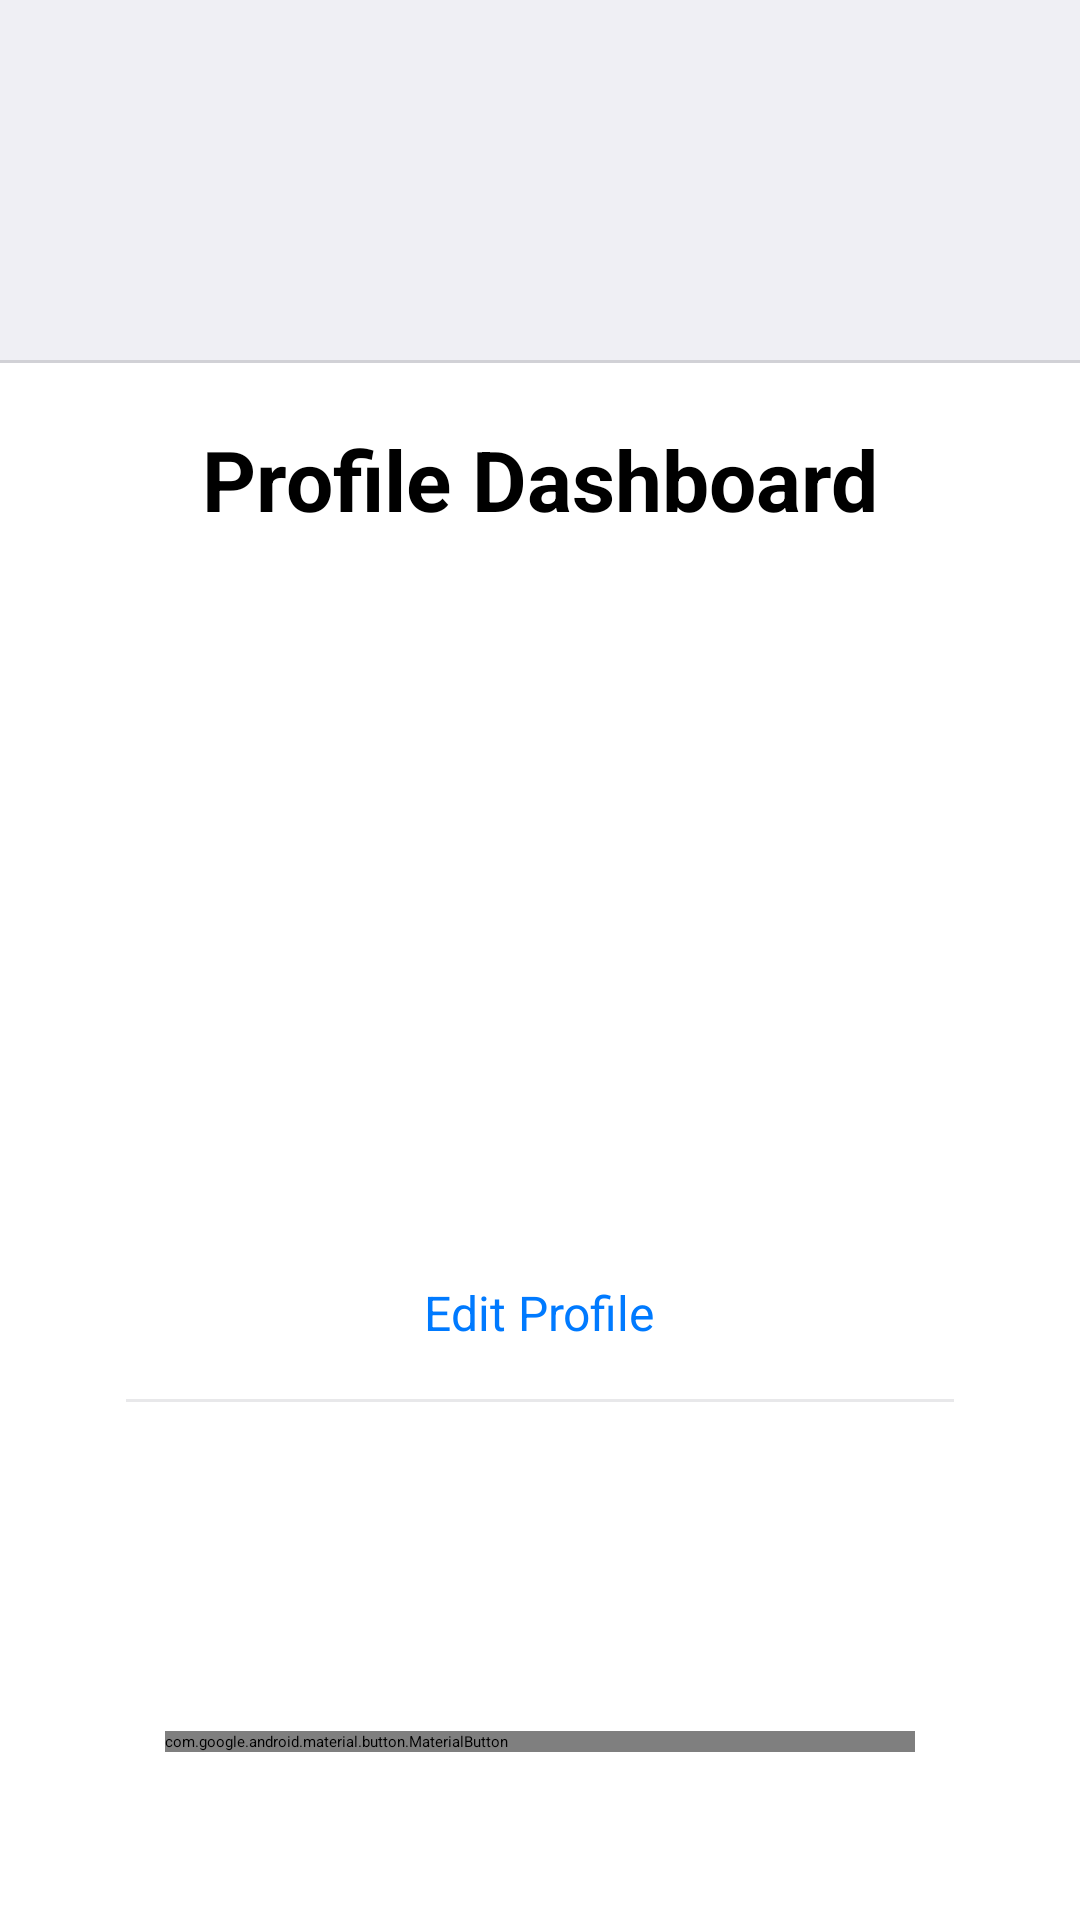

Write the Android layout XML for this screen, with the resource values it uses.
<!-- AndroidManifest.xml: application theme Theme.FinanceTracker -->
<!-- res/layout/fragment_profile.xml -->
<?xml version="1.0" encoding="utf-8"?>
<RelativeLayout xmlns:android="http://schemas.android.com/apk/res/android"
    xmlns:tools="http://schemas.android.com/tools"
    xmlns:app="http://schemas.android.com/apk/res-auto"
    android:layout_width="match_parent"
    android:layout_height="match_parent"
    android:background="@color/white"
    tools:context=".presentation.profile.ProfileFragment">

    <include
        android:id="@+id/header"
        layout="@layout/user_header"
        android:layout_width="match_parent"
        android:layout_height="wrap_content" />

    <ScrollView
        android:layout_width="match_parent"
        android:layout_height="match_parent"
        android:layout_below="@id/header">

        <LinearLayout
            android:layout_width="match_parent"
            android:layout_height="wrap_content"
            android:orientation="vertical"
            android:padding="10dp">

            
            <TextView
                android:id="@+id/profile_dashboard_heading"
                android:layout_width="wrap_content"
                android:layout_height="wrap_content"
                android:text="@string/profile_dashboard"
                android:textSize="28sp"
                android:textStyle="bold"
                android:layout_marginTop="10dp"
                android:layout_marginBottom="24dp"
                android:layout_gravity="center"
                android:textColor="@color/black"
                />

            
            <LinearLayout
                android:layout_width="match_parent"
                android:layout_height="wrap_content"
                android:orientation="vertical"
                android:gravity="center"
                android:background="@color/white"
                android:padding="10dp"
                android:layout_marginTop="40dp">

                
                <ImageView
                    android:contentDescription="@string/profile_dashboard"
                    android:id="@+id/profile_image"
                    android:layout_width="130dp"
                    android:layout_height="130dp"
                    android:src="@drawable/ic_profile"
                    android:layout_marginBottom="8dp"
                    app:tint="@color/ios_blue"
                    />

                
                <TextView
                    android:id="@+id/user_full_name"
                    android:layout_width="wrap_content"
                    android:layout_height="wrap_content"
                    android:textSize="24sp"
                    android:textStyle="bold"
                    android:layout_marginBottom="4dp"/>

                
                <TextView
                    android:id="@+id/edit_profile"
                    android:layout_width="wrap_content"
                    android:layout_height="wrap_content"
                    android:text="@string/edit_profile_text"
                    android:textColor="@color/ios_blue"
                    android:textSize="16sp"/>
            </LinearLayout>

            
            <View
                android:layout_width="match_parent"
                android:layout_height="1dp"
                android:background="@color/ios_medium_grey"
                android:layout_marginHorizontal="32dp"
                android:layout_marginTop="8dp"
                android:layout_marginBottom="32dp"
                android:alpha="0.5"/>

            
            <TextView
                android:id="@+id/user_email"
                android:layout_width="match_parent"
                android:layout_height="wrap_content"
                android:textSize="16sp"
                android:gravity="center"
                android:textColor="#757575"
                android:layout_marginBottom="24dp"/>

            
            <com.google.android.material.button.MaterialButton
                android:id="@+id/btn_logout"
                style="@style/IOSPrimaryButtonStyle"
                android:layout_marginTop="32dp"
                android:layout_marginBottom="32dp"
                android:layout_marginHorizontal="10dp"
                android:text="@string/log_out" />

        </LinearLayout>
    </ScrollView>

</RelativeLayout>
<!-- res/layout/user_header.xml (included above) -->
<?xml version="1.0" encoding="utf-8"?>
<RelativeLayout xmlns:android="http://schemas.android.com/apk/res/android"
    xmlns:tools="http://schemas.android.com/tools"
    android:layout_width="match_parent"
    android:layout_height="match_parent">

    <FrameLayout
        android:id="@+id/headerFrame"
        android:layout_width="match_parent"
        android:layout_height="120dp"
        android:background="@color/ios_gray"
        android:orientation="horizontal">

        <LinearLayout
            android:layout_width="match_parent"
            android:layout_height="wrap_content"
            android:layout_marginTop="60dp"
            android:gravity="bottom"
            android:orientation="horizontal"
            tools:ignore="UselessParent">

            <TextView
                android:id="@+id/userNameTitleView"
                android:layout_width="wrap_content"
                android:layout_height="wrap_content"
                android:layout_gravity="bottom"
                android:layout_marginStart="16dp"
                android:layout_marginBottom="4dp"
                android:textColor="@color/black"
                android:textSize="32sp"
                android:textStyle="bold" />

            <View
                android:layout_width="0dp"
                android:layout_height="wrap_content"
                android:layout_weight="1" />
            <ImageView
                android:contentDescription="@string/profile_dashboard"
                android:id="@+id/profile_icon"
                android:layout_width="40dp"
                android:layout_height="40dp"
                android:layout_marginStart="8dp"
                android:layout_marginEnd="20dp"
                android:layout_gravity="right|center_vertical"
                android:src="@drawable/ic_profile"
                tools:ignore="RtlHardcoded" />

        </LinearLayout>

    </FrameLayout>

    <View
        android:id="@+id/headerDivider"
        style="@style/IOSDivider"
        android:layout_width="match_parent"
        android:layout_height="1dp"
        android:layout_below="@id/headerFrame"
        android:background="#D1D1D6" />
</RelativeLayout>
<!-- resources referenced by this layout -->
<resources>
  <color name="black">#FF000000</color>
  <color name="ios_blue">#007AFF</color>
  <color name="ios_gray">#EFEFF4</color>
  <color name="ios_medium_grey">#D1D1D6</color>
  <color name="white">#FFFFFFFF</color>
  <string name="edit_profile_text">Edit Profile</string>
  <string name="log_out">Log Out</string>
  <string name="profile_dashboard">Profile Dashboard</string>
  <style name="IOSDivider">
          <item name="android:layout_width">match_parent</item>
          <item name="android:layout_height">1dp</item>
          <item name="android:background">@color/ios_medium_grey</item>
      </style>
  <style name="IOSPrimaryButtonStyle" parent="Widget.MaterialComponents.Button">
          <item name="android:layout_width">wrap_content</item>
          <item name="android:layout_height">wrap_content</item>
          <item name="android:layout_gravity">center</item>
          <item name="android:minWidth">250dp</item>
          <item name="android:textAllCaps">false</item>
          <item name="android:textStyle">bold</item>
          <item name="backgroundTint">@color/ios_blue</item>
          <item name="cornerRadius">8dp</item>
      </style>
</resources>
